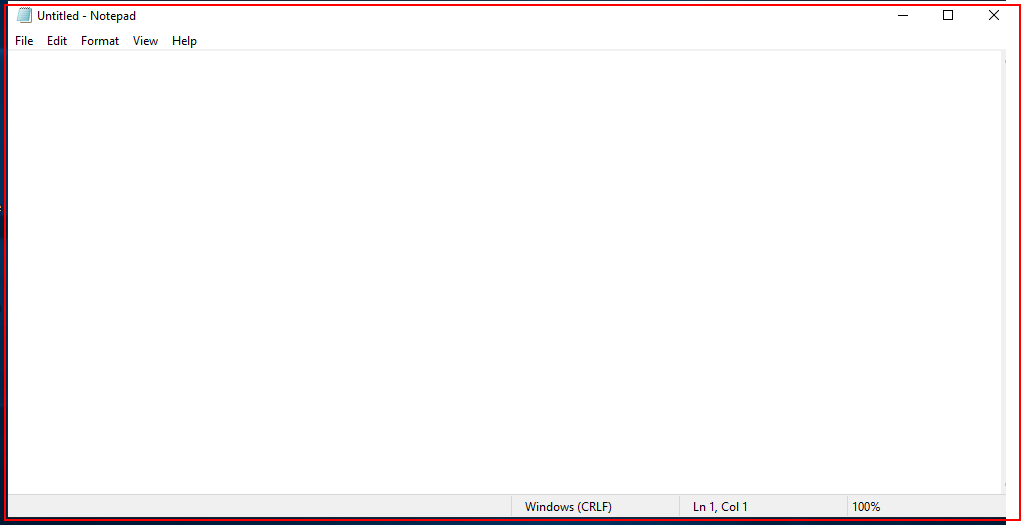
Workflow: Parameters

Step 1: Opening Untitled Notepad on the element in window '" +StrTitle+"' (notepad.exe)

Step 2: type "Welcoming You All" into the element in window '"+StrTitle+"' (notepad.exe) (same screen as step 1)